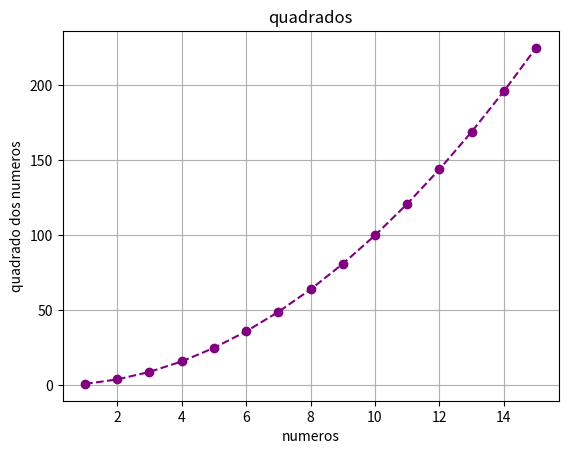

The script that saved this image:
from matplotlib import pyplot as plt
x = [1,2,3,4,5,6,7,8,9,10,11,12,13,14,15]
y = [1,4,9,16,25,36,49,64,81,100,121,144,169,196,225]
plt.plot(x,y,linestyle="--",color="purple",marker="o")
plt.title("quadrados")
plt.xlabel("numeros")
plt.ylabel("quadrado dos numeros")
plt.grid(True)
plt.show()
